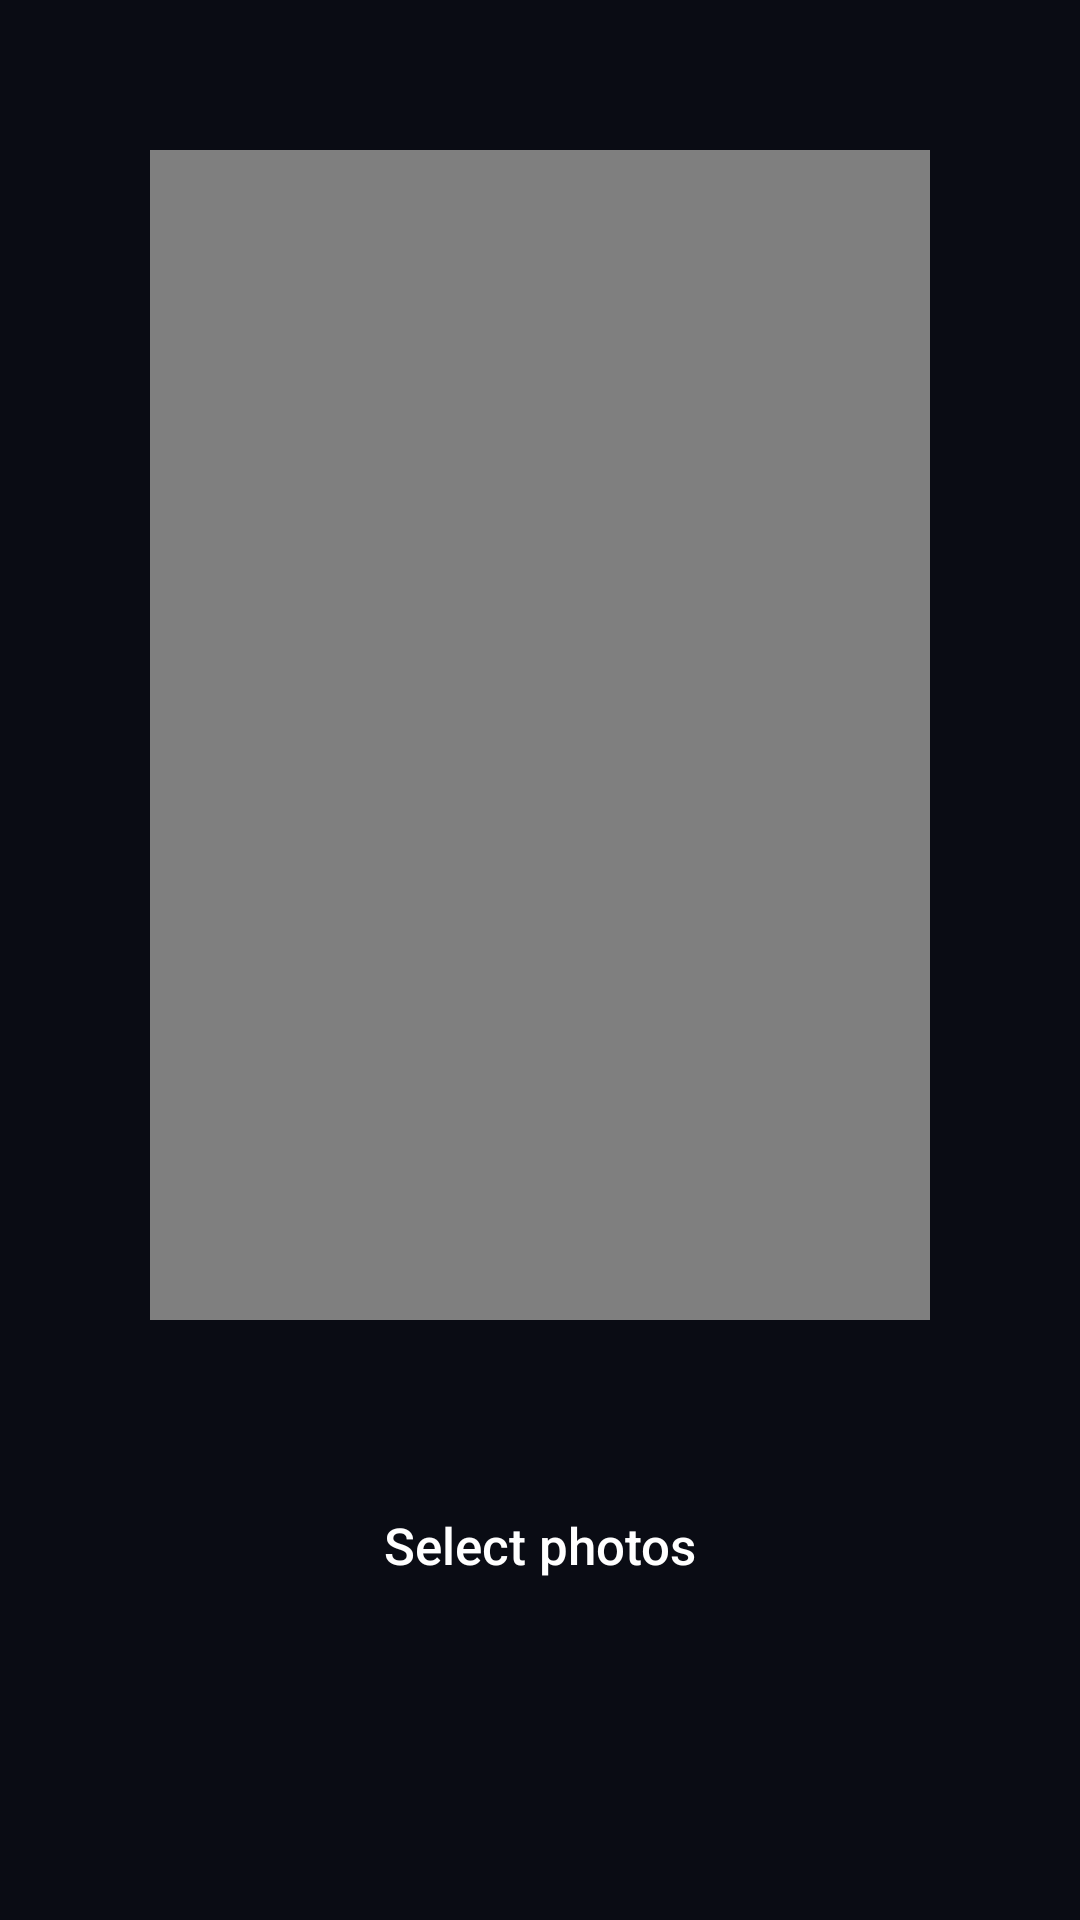

This screen was rendered from an Android layout file. Write that file and the resources it references.
<!-- AndroidManifest.xml: application theme Theme.Prodex -->
<!-- res/layout/activity_template_preview.xml -->
<?xml version="1.0" encoding="utf-8"?>
<androidx.constraintlayout.widget.ConstraintLayout xmlns:android="http://schemas.android.com/apk/res/android"
    xmlns:app="http://schemas.android.com/apk/res-auto"
    xmlns:tools="http://schemas.android.com/tools"
    android:layout_width="match_parent"
    android:layout_height="match_parent"
    android:background="@color/primary"
    tools:context=".activities.TemplatePreviewActivity">

    <VideoView
        android:id="@+id/videoView"
        android:layout_width="0dp"
        android:layout_height="0dp"
        android:layout_marginHorizontal="50dp"
        android:layout_marginVertical="50dp"
        app:layout_constraintBottom_toTopOf="@+id/btnNext"
        app:layout_constraintEnd_toEndOf="parent"
        app:layout_constraintStart_toStartOf="parent"
        app:layout_constraintTop_toTopOf="parent" />

    <Button
        android:id="@+id/btnNext"
        android:layout_width="match_parent"
        android:layout_height="50dp"
        android:layout_marginHorizontal="40dp"
        android:layout_marginBottom="100dp"
        android:background="@drawable/shape_btn"
        android:text="@string/select_photos"
        android:textAllCaps="false"
        android:textColor="@color/white"
        android:textSize="17sp"
        app:backgroundTint="@color/accent"
        app:layout_constraintBottom_toBottomOf="parent"
        app:layout_constraintEnd_toEndOf="parent"
        app:layout_constraintStart_toStartOf="parent" />



</androidx.constraintlayout.widget.ConstraintLayout>
<!-- resources referenced by this layout -->
<resources>
  <color name="accent">#21283F</color>
  <color name="primary">#0A0C14</color>
  <color name="white">#FFFFFFFF</color>
  <string name="select_photos">Select photos</string>
  <style name="Theme.Prodex" parent="Theme.Material3.DayNight.NoActionBar">
          
          <item name="colorPrimary">@color/primary</item>
          <item name="colorPrimaryVariant">@color/primary</item>
          <item name="colorOnPrimary">@color/primary</item>
          
          <item name="colorSecondary">@color/accent</item>
          <item name="colorSecondaryVariant">@color/accent</item>
          <item name="colorOnSecondary">@color/accent</item>
  
          <item name="colorOnSurface">@color/white</item>
          <item name="android:windowDisablePreview">true</item>
  
  
      </style>
</resources>
